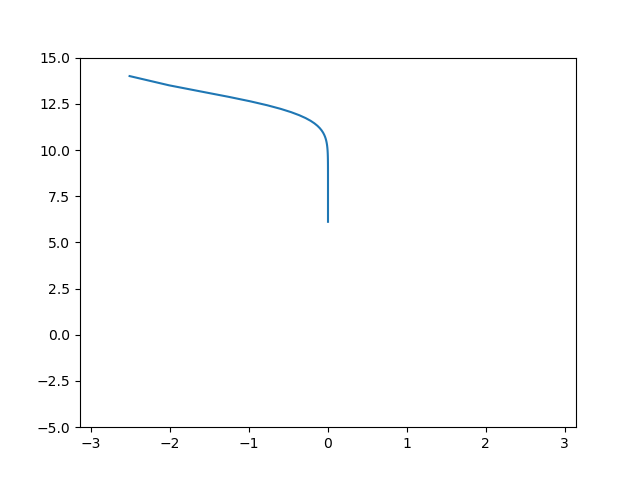

Data behind this chart, as committed beside it:
-2.513, 14.000, 297.127
-2.013, 13.5, 235.8
-1.594, 13.15, 175.9
-1.254, 12.87, 126.8
-0.983, 12.63, 90.23
-0.768, 12.42, 64.33
-0.599, 12.23, 46.26
-0.467, 12.05, 33.55
-0.364, 11.88, 24.38
-0.284, 11.73, 17.52
-0.221, 11.58, 12.15
-0.172, 11.44, 7.758
-0.134, 11.31, 4.023
-0.104, 11.18, 0.737
-0.081, 11.06, -2.230
-0.063, 10.95, -4.961
-0.049, 10.83, -7.510
-0.038, 10.72, -9.913
-0.030, 10.62, -12.19
-0.023, 10.52, -14.37
-0.018, 10.42, -16.46
-0.014, 10.32, -18.46
-0.011, 10.23, -20.39
-0.008, 10.14, -22.25
-0.007, 10.05, -24.05
-0.005, 9.960, -25.79
-0.004, 9.875, -27.48
-0.003, 9.792, -29.11
-0.002, 9.711, -30.69
-0.002, 9.632, -32.23
-0.001, 9.554, -33.72
-0.001, 9.477, -35.18
-0.001, 9.403, -36.59
-0.001, 9.329, -37.97
-0.001, 9.257, -39.31
-0.000, 9.186, -40.62
-0.000, 9.116, -41.89
-0.000, 9.048, -43.13
-0.000, 8.981, -44.35
-0.000, 8.914, -45.53
-0.000, 8.849, -46.69
-0.000, 8.785, -47.82
-0.000, 8.722, -48.93
-0.000, 8.660, -50.01
-0.000, 8.598, -51.07
-0.000, 8.538, -52.11
-0.000, 8.478, -53.12
-0.000, 8.419, -54.11
-0.000, 8.361, -55.09
-0.000, 8.304, -56.04
-0.000, 8.248, -56.98
-0.000, 8.192, -57.89
-0.000, 8.137, -58.79
-0.000, 8.083, -59.67
-0.000, 8.029, -60.53
-0.000, 7.976, -61.38
-0.000, 7.924, -62.22
-0.000, 7.872, -63.03
-0.000, 7.821, -63.83
-0.000, 7.770, -64.62
-0.000, 7.720, -65.39
... 39 more rows
